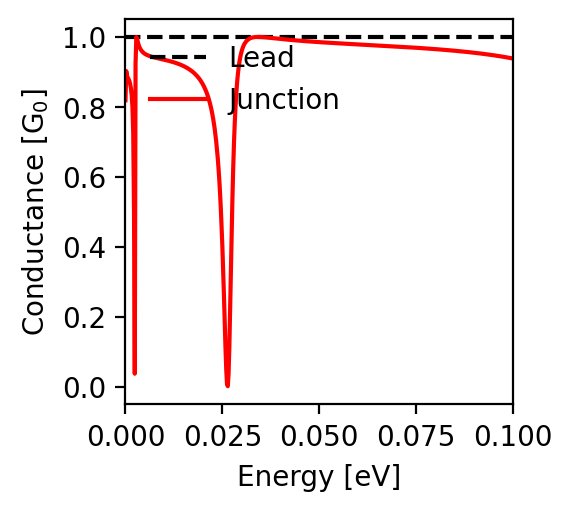

Values plotted in this chart, from the file beside it:
energy; conductance
-0.1; 0.938
-0.0998; 0.939
-0.0996; 0.939
-0.0994; 0.94
-0.0992; 0.94
-0.099; 0.94
-0.0988; 0.941
-0.0986; 0.941
-0.0984; 0.942
-0.0982; 0.942
-0.098; 0.942
-0.0978; 0.943
-0.0976; 0.943
-0.0974; 0.944
-0.0972; 0.944
-0.097; 0.944
-0.0968; 0.945
-0.0966; 0.945
-0.0964; 0.945
-0.0962; 0.946
-0.096; 0.946
-0.0958; 0.946
-0.0956; 0.947
-0.0954; 0.947
-0.0952; 0.947
-0.095; 0.948
-0.0948; 0.948
-0.0946; 0.948
-0.0944; 0.949
-0.0942; 0.949
-0.094; 0.949
-0.0938; 0.95
-0.0936; 0.95
-0.0934; 0.95
-0.0932; 0.95
-0.093; 0.951
-0.0928; 0.951
-0.0926; 0.951
-0.0924; 0.952
-0.0922; 0.952
-0.092; 0.952
-0.0918; 0.952
-0.0916; 0.953
-0.0914; 0.953
-0.0912; 0.953
-0.091; 0.954
-0.0908; 0.954
-0.0906; 0.954
-0.0904; 0.954
-0.0902; 0.955
-0.09; 0.955
-0.0898; 0.955
-0.0896; 0.955
-0.0894; 0.956
-0.0892; 0.956
-0.089; 0.956
-0.0888; 0.956
-0.0886; 0.957
-0.0884; 0.957
-0.0882; 0.957
... 941 more rows
